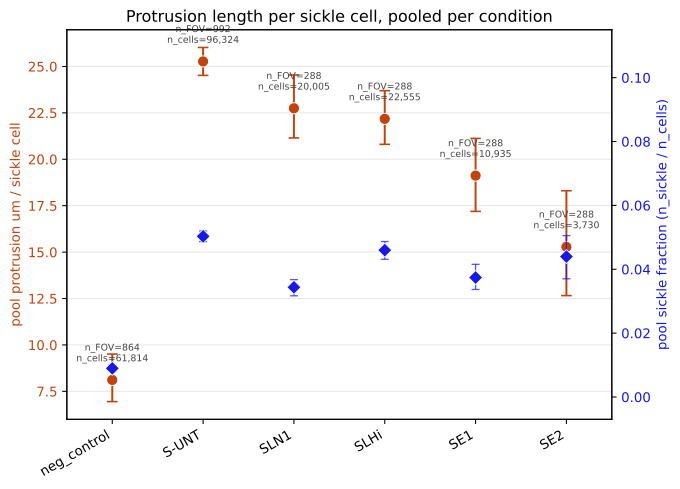

The file beside this chart, header and first rows:
group, n_FOVs, n_cells_total, n_sickle_total, polymer_total_um, sickle_frac, sickle_frac_lo, sickle_frac_hi, um_per_sickle, um_per_sickle_lo, um_per_sickle_hi
neg_control, 864, 61814, 554, 4496, 0.008962, 0.008004, 0.01001, 8.116, 6.948, 9.51
S-UNT, 992, 96324, 4845, 122429, 0.0503, 0.04863, 0.05197, 25.27, 24.52, 26.02
SLN1, 288, 20005, 687, 15628, 0.03434, 0.03169, 0.03674, 22.75, 21.15, 24.54
SLHi, 288, 22555, 1037, 22998, 0.04598, 0.0431, 0.04868, 22.18, 20.81, 23.7
SE1, 288, 10935, 409, 7820, 0.0374, 0.03367, 0.04153, 19.12, 17.19, 21.12
SE2, 288, 3730, 164, 2506, 0.04397, 0.03701, 0.05054, 15.28, 12.66, 18.31
